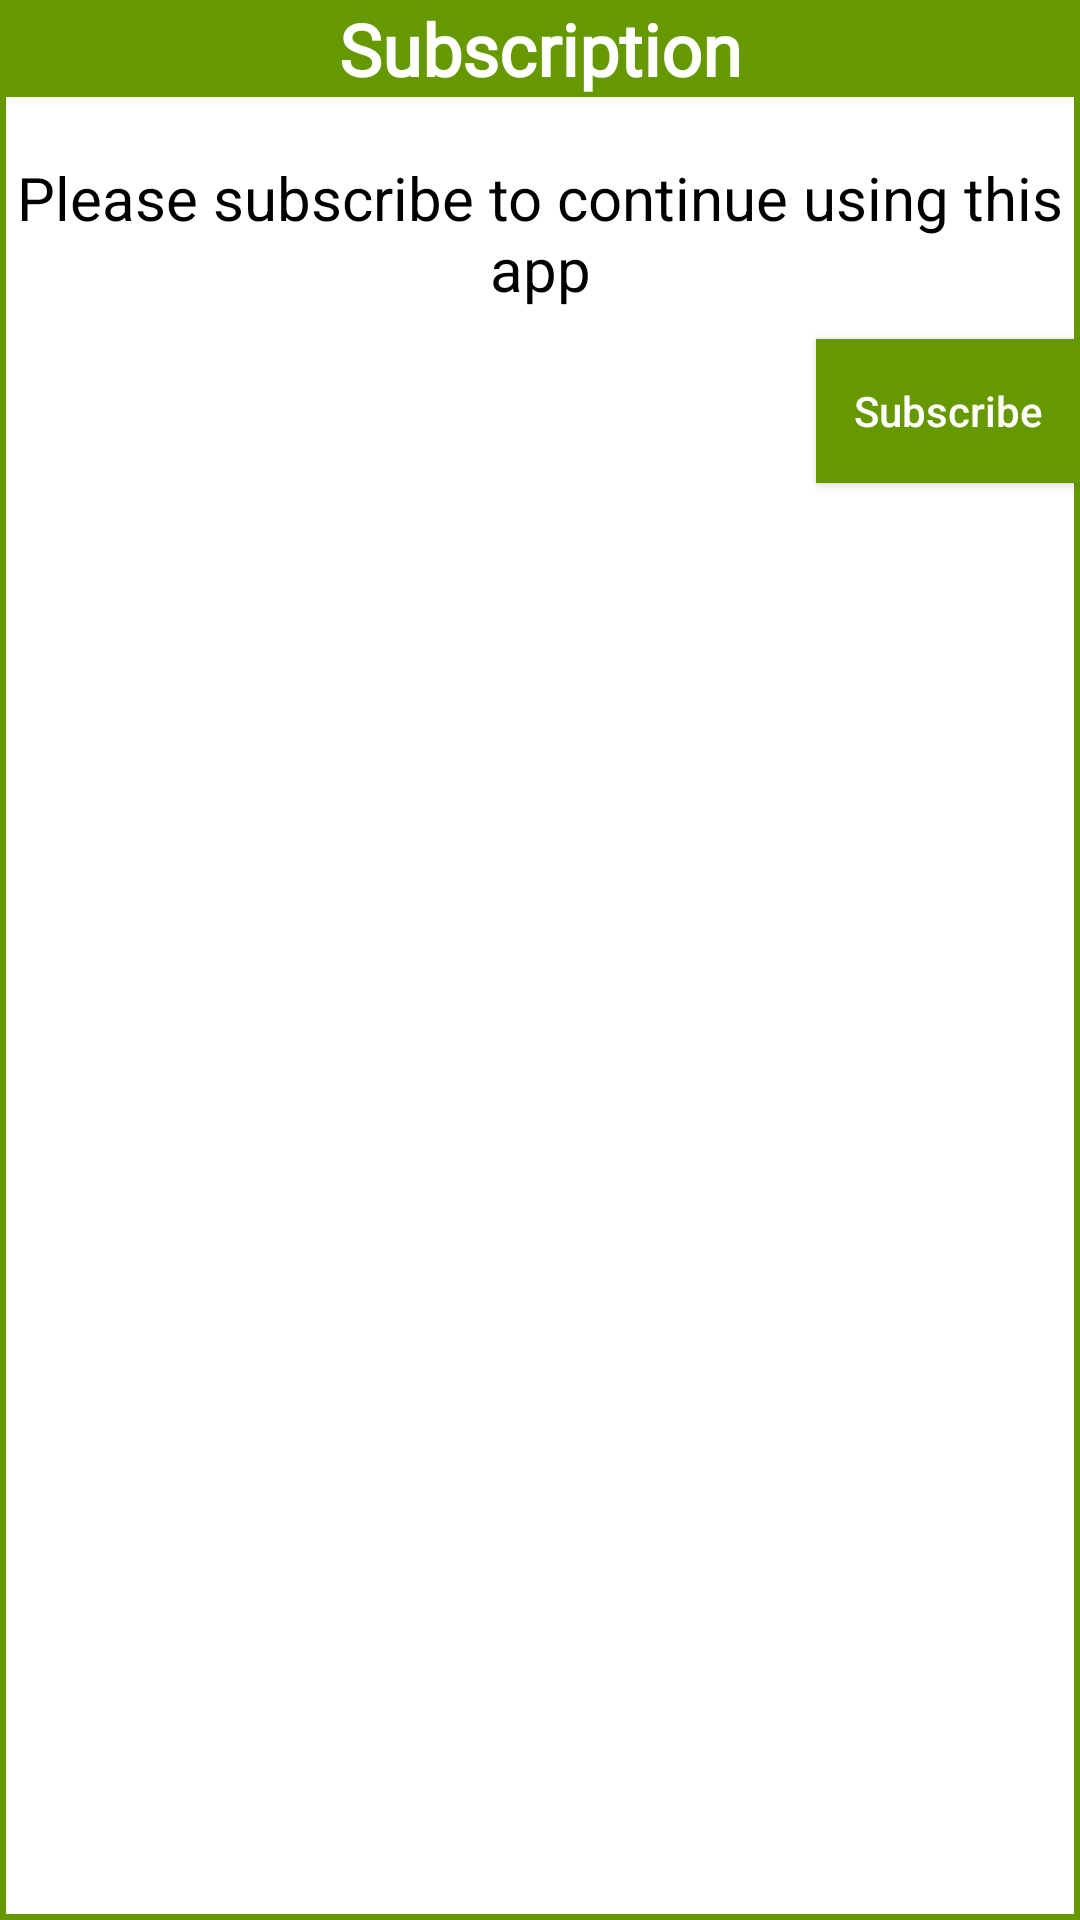

Reconstruct the res/layout file that produces this screen, plus the resources it refers to.
<!-- AndroidManifest.xml: application theme Theme.TelephoneNumber -->
<!-- res/layout/custom_dialog.xml -->
<?xml version="1.0" encoding="utf-8"?>
<LinearLayout xmlns:android="http://schemas.android.com/apk/res/android"
    android:layout_width="match_parent"
    android:layout_height="wrap_content"
    android:orientation="vertical"
    android:background="@drawable/custom_dialog_shape">

    <TextView
        android:layout_width="match_parent"
        android:layout_height="wrap_content"
        android:text="@string/subscription"
        android:textStyle="bold"
        android:fontFamily="@font/subpeixes"
        android:textSize="24sp"
        android:gravity="center"
        android:textColor="@android:color/white"
        android:background="@android:color/holo_green_dark"/>
    
    <TextView
        android:layout_width="match_parent"
        android:layout_height="wrap_content"
        android:layout_marginTop="20dp"
        android:text="@string/sub_text"
        android:textColor="@android:color/black"
        android:textSize="20sp"
        android:textAlignment="center"/>
    
    <androidx.appcompat.widget.AppCompatButton
        android:id="@+id/subscribe"
        android:layout_width="wrap_content"
        android:layout_height="wrap_content"
        android:text="@string/subscribe"
        android:textAllCaps="false"
        android:layout_gravity="end"
        android:layout_marginTop="10dp"
        android:background="@drawable/button_back"
        android:textColor="@android:color/white"/>

</LinearLayout>
<!-- resources referenced by this layout -->
<resources>
  <!-- drawable button_back (drawable) -->
  <?xml version="1.0" encoding="utf-8"?>
  <shape xmlns:android="http://schemas.android.com/apk/res/android">
      <solid android:color="@android:color/holo_green_dark"/>
      <padding android:bottom="5dp"
          android:top="5dp"
          android:right="10dp"
          android:left="10dp"/>
  </shape>
  <!-- drawable custom_dialog_shape (drawable) -->
  <?xml version="1.0" encoding="utf-8"?>
  <shape xmlns:android="http://schemas.android.com/apk/res/android">
      <stroke android:color="@android:color/holo_green_dark"
          android:width="2dp"/>
  </shape>
  <string name="sub_text">Please subscribe to continue using this app</string>
  <string name="subscribe">Subscribe</string>
  <string name="subscription">Subscription</string>
  <style name="Theme.TelephoneNumber" parent="Theme.MaterialComponents.DayNight.NoActionBar">
          
          <item name="colorPrimary">@color/purple_500</item>
          <item name="colorPrimaryVariant">@color/purple_700</item>
          <item name="colorOnPrimary">@color/white</item>
          
          <item name="colorSecondary">@color/teal_200</item>
          <item name="colorSecondaryVariant">@color/teal_700</item>
          <item name="colorOnSecondary">@color/black</item>
          
          <item name="android:statusBarColor" tools:targetApi="l">?attr/colorPrimaryVariant</item>
          
      </style>
  <color name="purple_500">#FF6200EE</color>
  <color name="purple_700">#FF3700B3</color>
  <color name="white">#FFFFFFFF</color>
  <color name="teal_200">#FF03DAC5</color>
  <color name="teal_700">#FF018786</color>
  <color name="black">#FF000000</color>
</resources>
